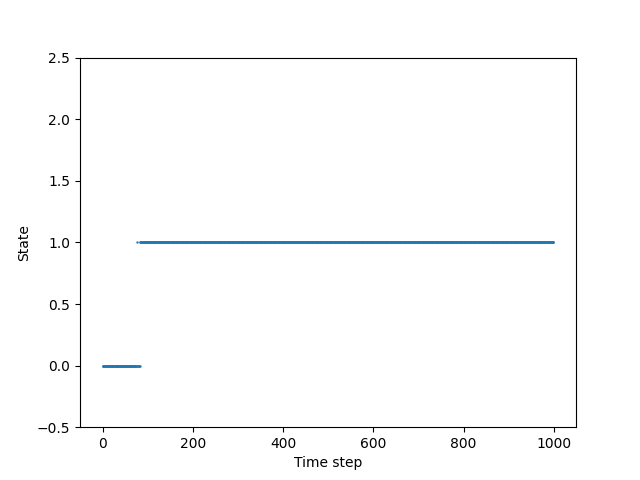

The file beside this chart, header and first rows:
#step, cat_index, cat, V
0, 0, Fluid, 3
1, 0, Fluid, 3
2, 0, Fluid, 3
3, 0, Fluid, 3
4, 0, Fluid, 3
5, 0, Fluid, 3
6, 0, Fluid, 3
7, 0, Fluid, 3
8, 0, Fluid, 3
9, 0, Fluid, 3
10, 0, Fluid, 3
11, 0, Fluid, 3
12, 0, Fluid, 3
13, 0, Fluid, 3
14, 0, Fluid, 3
15, 0, Fluid, 3
16, 0, Fluid, 3
17, 0, Fluid, 3
18, 0, Fluid, 3
19, 0, Fluid, 3
20, 0, Fluid, 3
21, 0, Fluid, 3
22, 0, Fluid, 3
23, 0, Fluid, 3
24, 0, Fluid, 3
25, 0, Fluid, 3
26, 0, Fluid, 3
27, 0, Fluid, 3
28, 0, Fluid, 3
29, 0, Fluid, 3
30, 0, Fluid, 3
31, 0, Fluid, 3
32, 0, Fluid, 3
33, 0, Fluid, 3
34, 0, Fluid, 3
35, 0, Fluid, 3
36, 0, Fluid, 3
37, 0, Fluid, 3
38, 0, Fluid, 3
39, 0, Fluid, 3
40, 0, Fluid, 3
41, 0, Fluid, 3
42, 0, Fluid, 3
43, 0, Fluid, 3
44, 0, Fluid, 3
45, 0, Fluid, 3
46, 0, Fluid, 3
47, 0, Fluid, 3
48, 0, Fluid, 3
49, 0, Fluid, 3
50, 0, Fluid, 3
51, 0, Fluid, 3
52, 0, Fluid, 3
53, 0, Fluid, 3
54, 0, Fluid, 3
55, 0, Fluid, 3
56, 0, Fluid, 3
57, 0, Fluid, 3
58, 0, Fluid, 3
59, 0, Fluid, 3
... 940 more rows
